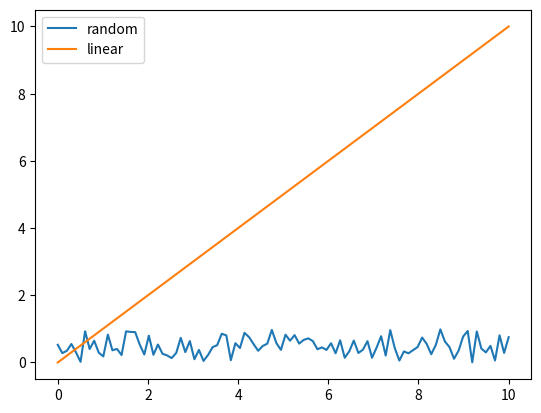

Here is the Python script that generated this plot:
import matplotlib.pyplot as plt
import numpy as np

# Prepare the data
x = np.linspace(0, 10, 100)
y = np.random.rand(100,1)

plt.plot(x, y, label='random')

# Plot the data
plt.plot(x, x, label='linear')

# Add a legend
plt.legend()

# Show the plot
plt.show()
